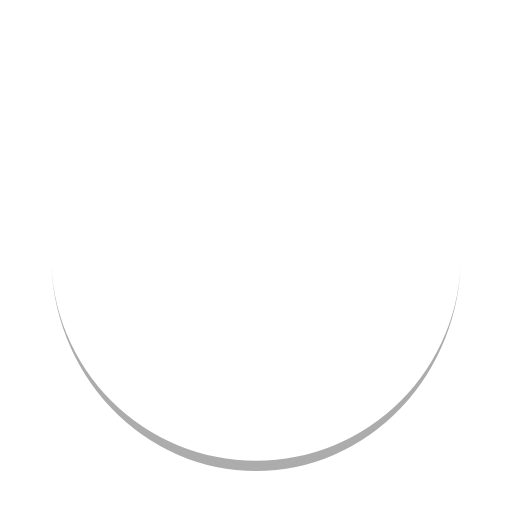
t = 0.00 s
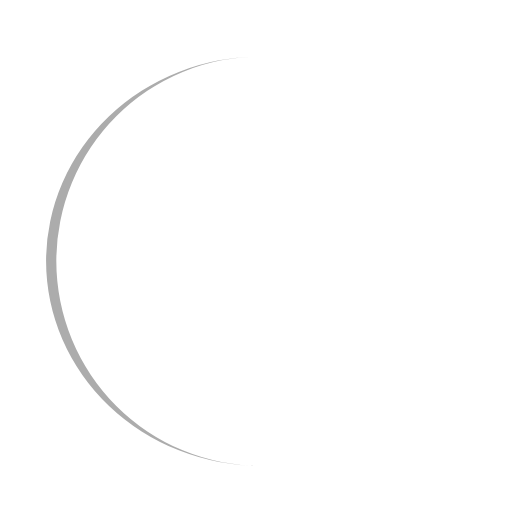
t = 0.25 s
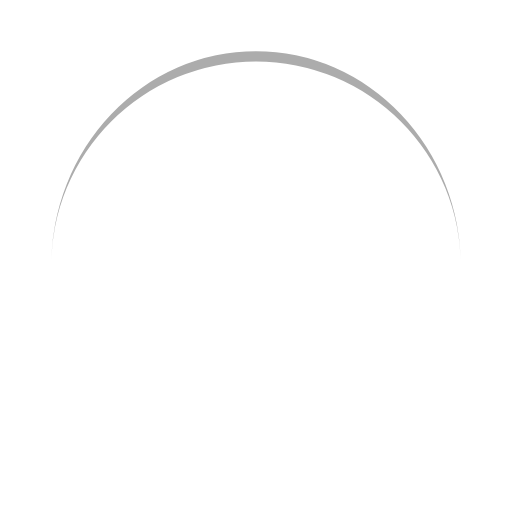
t = 0.50 s
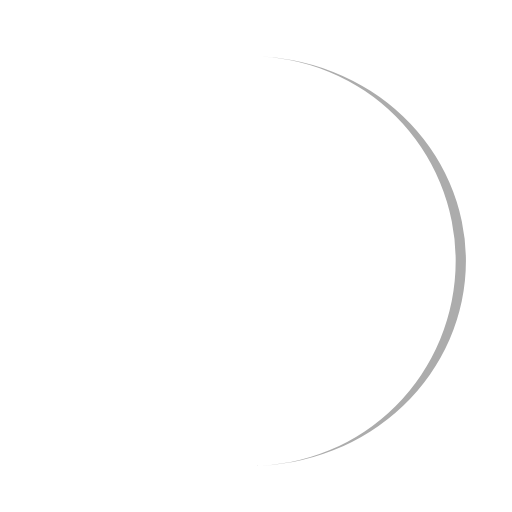
t = 0.75 s

The animated SVG that drew these frames (rendered in a browser with its animation timeline set to each time). Animation: 1 SMIL element (animateTransform=1); one cycle of 1.00 s, repeats indefinitely.

<?xml version="1.0" encoding="utf-8"?>
<svg xmlns="http://www.w3.org/2000/svg" xmlns:xlink="http://www.w3.org/1999/xlink" style="margin: auto; background: rgba(0, 0, 0, 0) none repeat scroll 0% 0%; display: block; shape-rendering: auto;" width="200px" height="200px" viewBox="0 0 100 100" preserveAspectRatio="xMidYMid">
<path d="M10 50A40 40 0 0 0 90 50A40 42 0 0 1 10 50" fill="#acacac" stroke="none">
  <animateTransform attributeName="transform" type="rotate" dur="1s" repeatCount="indefinite" keyTimes="0;1" values="0 50 51;360 50 51"></animateTransform>
</path>
<!-- [ldio] generated by https://loading.io/ --></svg>
